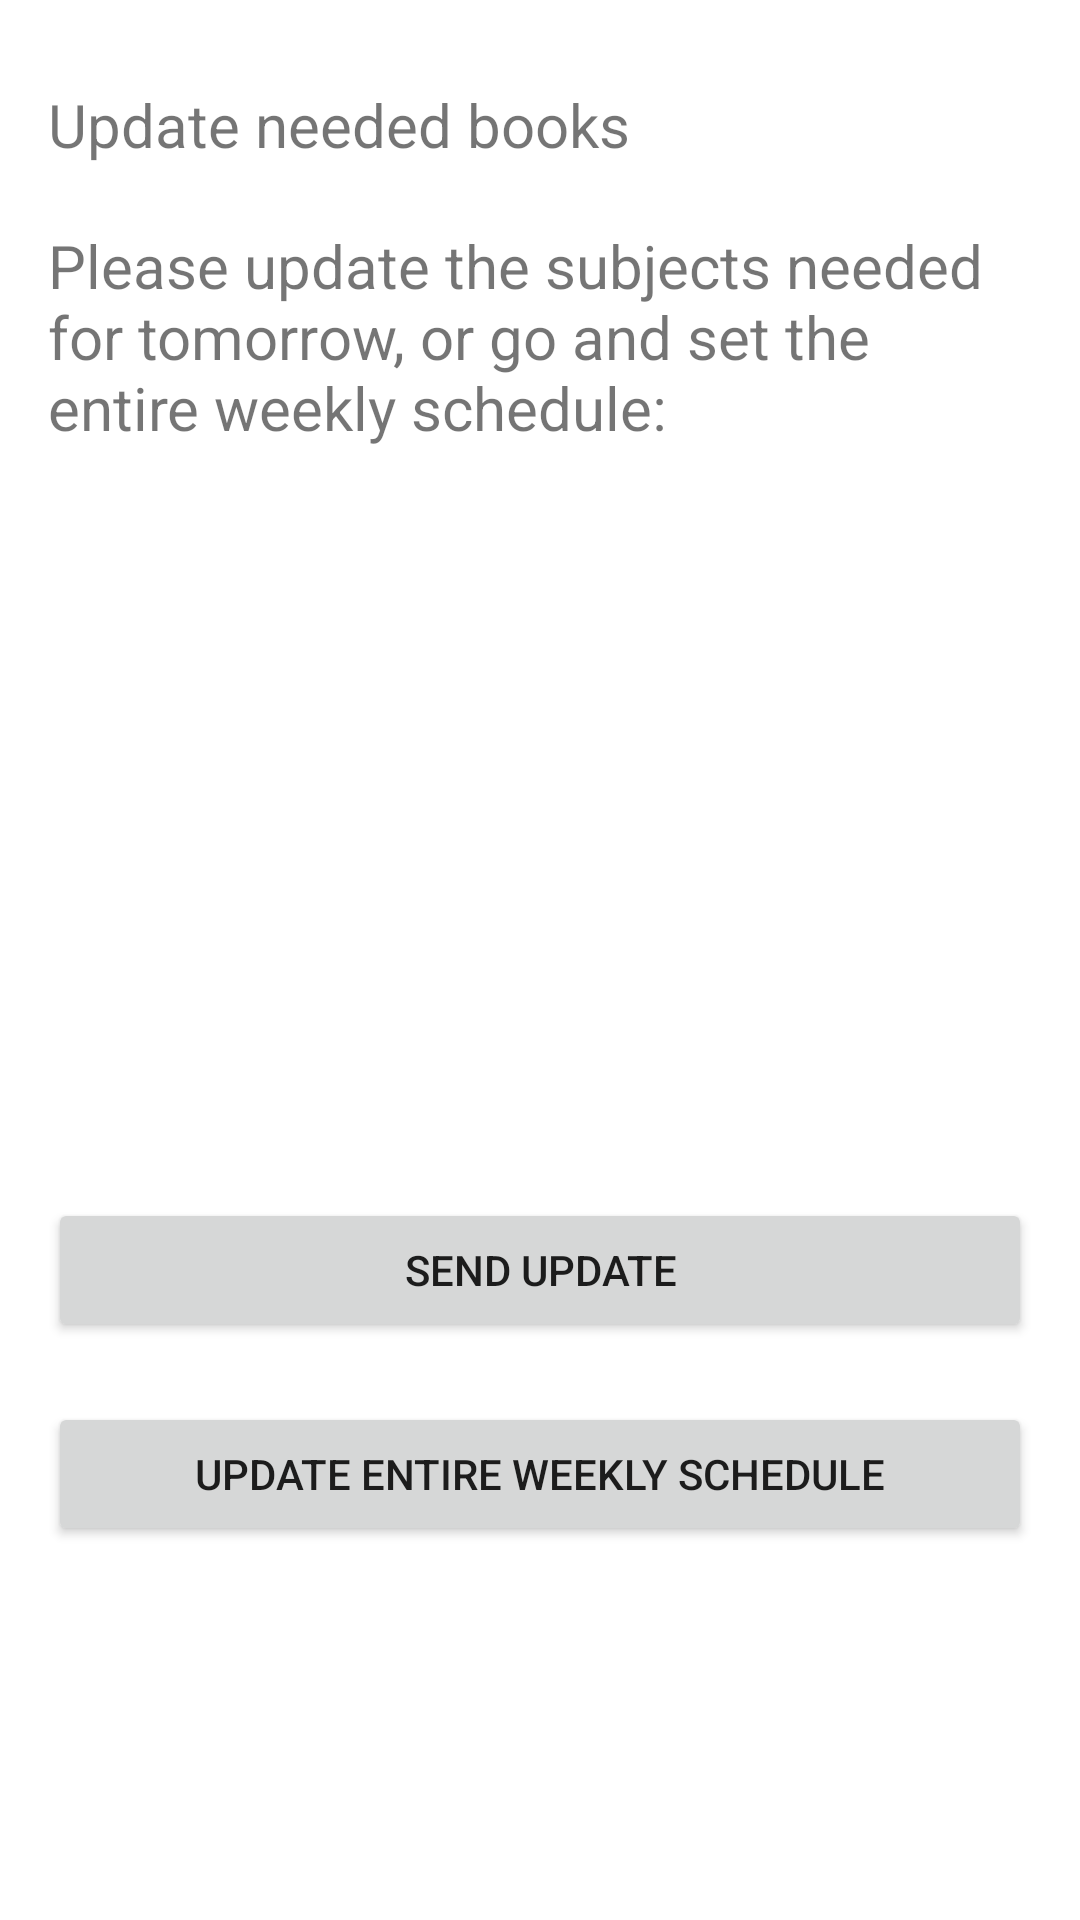

Write the Android layout XML for this screen, with the resource values it uses.
<!-- AndroidManifest.xml: application theme AppTheme -->
<!-- res/layout/activity_teacher_update_class_books_page.xml -->
<?xml version="1.0" encoding="utf-8"?>
<RelativeLayout xmlns:android="http://schemas.android.com/apk/res/android"
    xmlns:app="http://schemas.android.com/apk/res-auto"
    xmlns:tools="http://schemas.android.com/tools"
    android:layout_width="match_parent"
    android:layout_height="match_parent"
    tools:context=".teacher_update_class_books_page"
    android:background="@color/cardview_light_background">

    <ScrollView
        android:layout_width="match_parent"
        android:layout_height="match_parent">
        <RelativeLayout
            android:layout_width="match_parent"
            android:layout_height="match_parent">
            <TextView
                android:id="@+id/class_name_text_view"
                android:layout_width="wrap_content"
                android:layout_height="wrap_content"
                android:layout_centerInParent="false"
                android:layout_marginTop="28dp"
                android:layout_marginStart="16dp"
                android:text="Update needed books"
                android:textSize="20dp" />

            <TextView
                android:id="@+id/instructions_text"
                android:layout_marginTop="20dp"
                android:layout_width="match_parent"
                android:layout_height="wrap_content"
                android:text="Please update the subjects needed for tomorrow, or go and set the entire weekly schedule:"
                android:textSize="20dp"
                android:layout_below="@+id/class_name_text_view"
                android:layout_marginStart="16dp"
                android:layout_marginEnd="16dp" />

            <ListView
                android:id="@+id/multi_choice_list_view"
                android:layout_width="match_parent"
                android:layout_height="220dp"
                android:layout_below="@+id/instructions_text"
                android:layout_marginTop="10dp" />

            <Button
                android:id="@+id/update_tomorrow_btn"
                android:layout_width="match_parent"
                android:layout_height="wrap_content"
                android:layout_marginTop="20dp"
                android:layout_below="@+id/multi_choice_list_view"
                android:text="send update"
                android:layout_marginStart="16dp"
                android:layout_marginEnd="16dp" />

            <Button
                android:id="@+id/update_entire_schedule_btn"
                android:layout_width="match_parent"
                android:layout_height="wrap_content"
                android:layout_marginTop="20dp"
                android:layout_below="@+id/update_tomorrow_btn"
                android:text="update entire weekly schedule"
                android:layout_marginStart="16dp"
                android:layout_marginEnd="16dp" />

        </RelativeLayout>
    </ScrollView>
</RelativeLayout>
<!-- resources referenced by this layout -->
<resources>
  <style name="AppTheme" parent="Theme.AppCompat.Light.DarkActionBar">
          
          <item name="colorPrimary">@color/colorPrimary</item>
          <item name="colorPrimaryDark">@color/colorPrimaryDark</item>
          <item name="colorAccent">@color/cardview_light_background</item>
      </style>
  <!-- not gathered from this repository: default colours our renderer supplied (Android Studio template values) -->
  <color name="colorPrimary">#FF6200EE</color>
  <color name="colorPrimaryDark">#FF3700B3</color>
</resources>
